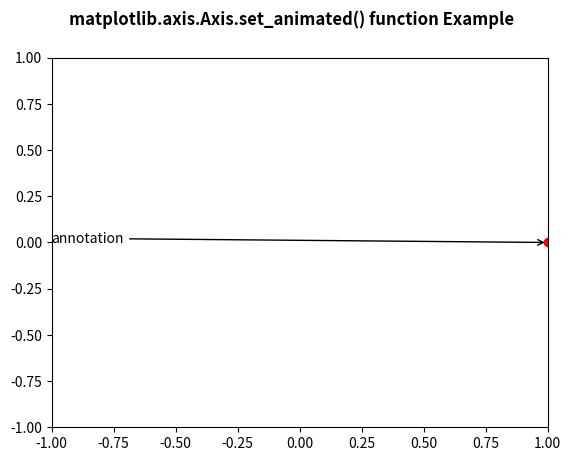

Recreate this plot in Python.
# Implementation of matplotlib function
from matplotlib.axis import Axis
import numpy as np
import matplotlib.pyplot as plt
import matplotlib.animation as animation

fig, ax = plt.subplots()

ax.set_xlim([-1, 1])
ax.set_ylim([-1, 1])

L = 50
theta = np.linspace(0, 2 * np.pi, L)
r = np.ones_like(theta)

x = r * np.cos(theta)
y = r * np.sin(theta)

line, = ax.plot(1, 0, 'ro')

annotation = ax.annotate(
    'annotation', xy=(1, 0), xytext=(-1, 0),
    arrowprops={'arrowstyle': "->"}
)
Axis.set_animated(annotation, False)


def update(i):
    new_x = x[i % L]
    new_y = y[i % L]
    line.set_data(new_x, new_y)

    annotation.set_position((-new_x, -new_y))
    annotation.xy = (new_x, new_y)

    return line, annotation


ani = animation.FuncAnimation(
    fig, update, interval=50, blit=False
)

fig.suptitle('matplotlib.axis.Axis.set_animated() \
function Example\n', fontweight="bold")

plt.show()
